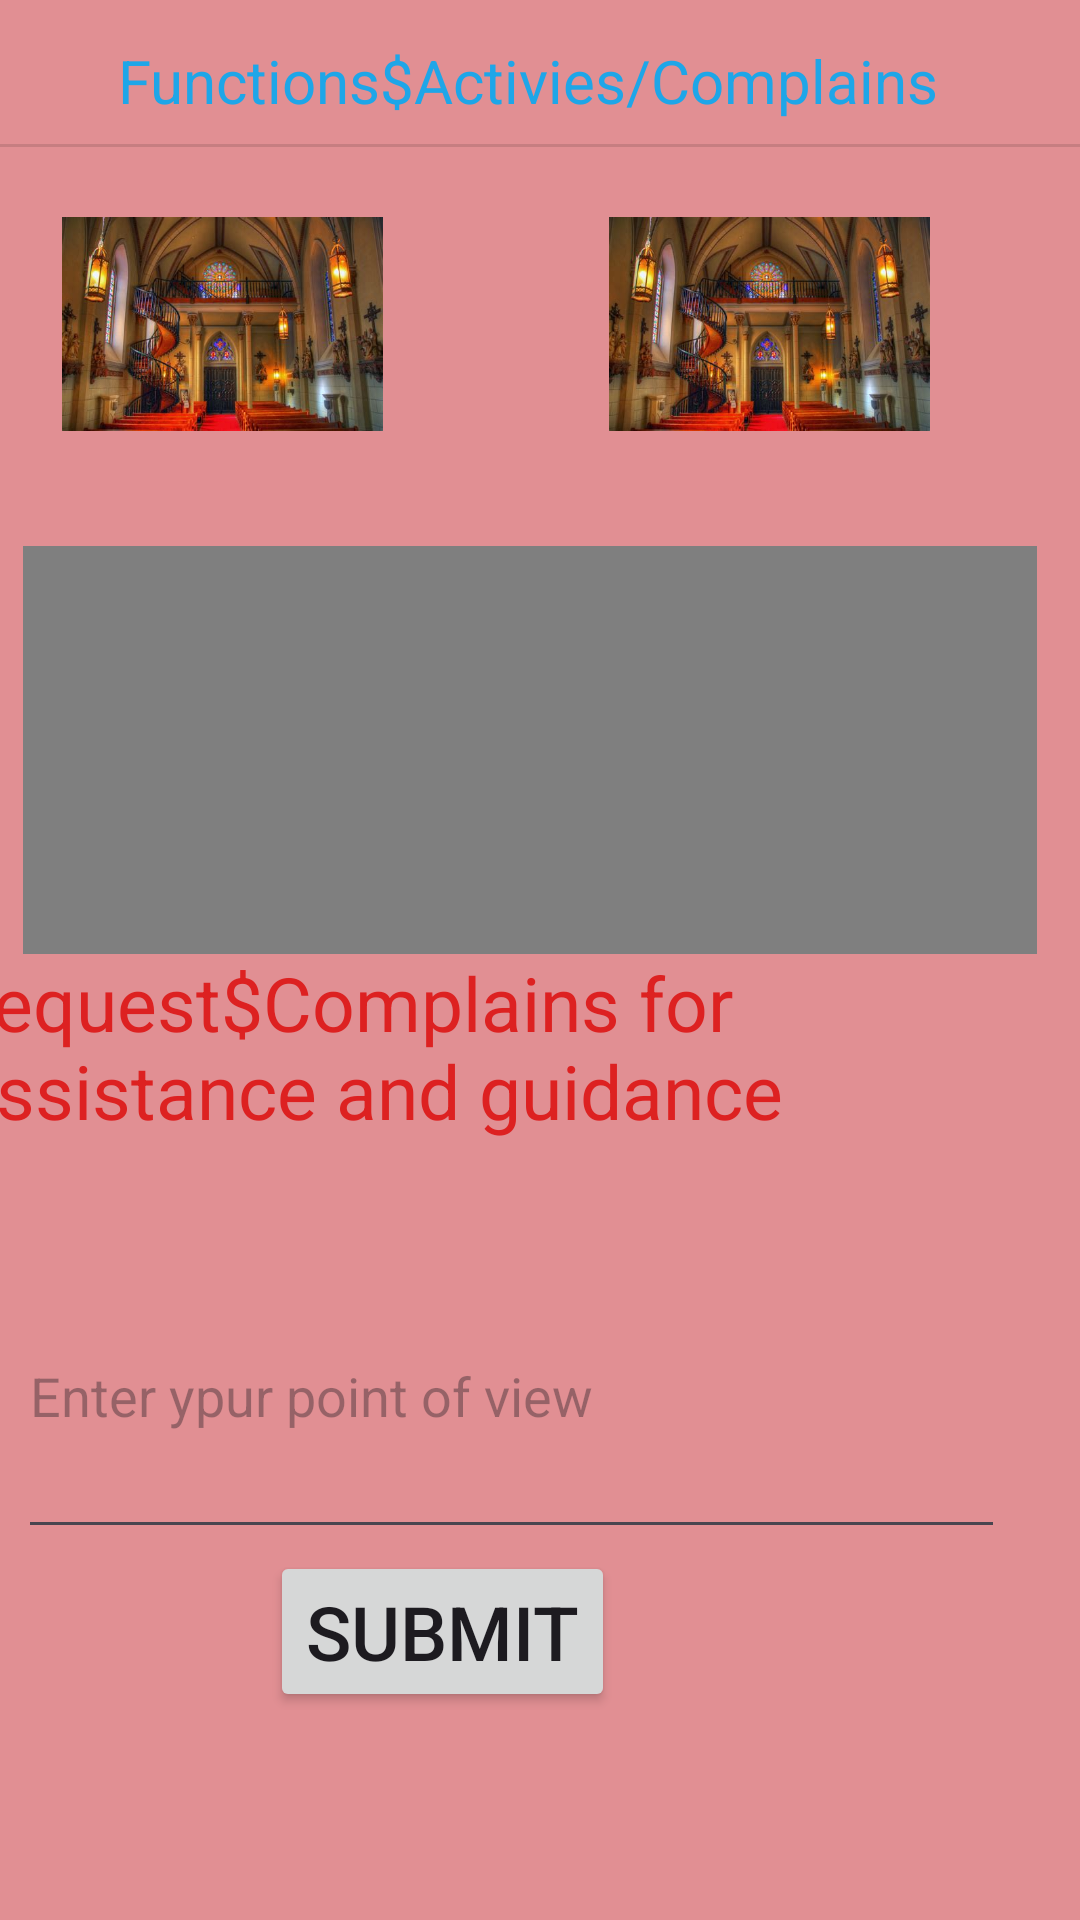

Here is an Android app screen rendered from its layout file. Give the layout XML and the strings, colors and styles it references.
<!-- AndroidManifest.xml: application theme Theme.KmlkApp -->
<!-- res/layout/activity_functions.xml -->
<?xml version="1.0" encoding="utf-8"?>
<androidx.constraintlayout.widget.ConstraintLayout xmlns:android="http://schemas.android.com/apk/res/android"
    xmlns:app="http://schemas.android.com/apk/res-auto"
    xmlns:tools="http://schemas.android.com/tools"
    android:layout_width="match_parent"
    android:layout_height="match_parent"
    android:background="#8ACA3939"
    tools:context=".FunctionsActivity">

    <TextView
        android:id="@+id/Func_page"
        android:layout_width="wrap_content"
        android:layout_height="wrap_content"
        android:text="Functions$Activies/Complains"
        android:textColor="#E103A9F4"
        android:textSize="20sp"
        app:layout_constraintBottom_toBottomOf="parent"
        app:layout_constraintEnd_toEndOf="parent"
        app:layout_constraintHorizontal_bias="0.456"
        app:layout_constraintStart_toStartOf="parent"
        app:layout_constraintTop_toTopOf="parent"
        app:layout_constraintVertical_bias="0.022" />

    <ImageView
        android:id="@+id/imageView4"
        android:layout_width="107dp"
        android:layout_height="102dp"
        app:layout_constraintBottom_toBottomOf="parent"
        app:layout_constraintEnd_toEndOf="parent"
        app:layout_constraintHorizontal_bias="0.802"
        app:layout_constraintStart_toStartOf="parent"
        app:layout_constraintTop_toTopOf="parent"
        app:layout_constraintVertical_bias="0.106"
        app:srcCompat="@drawable/church1" />

    <ImageView
        android:id="@+id/imageView1"
        android:layout_width="107dp"
        android:layout_height="102dp"
        app:layout_constraintBottom_toBottomOf="parent"
        app:layout_constraintEnd_toEndOf="parent"
        app:layout_constraintHorizontal_bias="0.082"
        app:layout_constraintStart_toStartOf="parent"
        app:layout_constraintTop_toTopOf="parent"
        app:layout_constraintVertical_bias="0.106"
        app:srcCompat="@drawable/church1" />

    <TextView
        android:id="@+id/textView4"
        android:layout_width="378dp"
        android:layout_height="63dp"
        android:text="Request$Complains for Assistance and guidance"
        android:textColor="#DD2121"
        android:textSize="25sp"
        app:layout_constraintBottom_toBottomOf="parent"
        app:layout_constraintEnd_toEndOf="parent"
        app:layout_constraintHorizontal_bias="1.0"
        app:layout_constraintStart_toStartOf="parent"
        app:layout_constraintTop_toTopOf="parent"
        app:layout_constraintVertical_bias="0.55" />

    <Button
        android:id="@+id/Btn_submitt"
        android:layout_width="wrap_content"
        android:layout_height="wrap_content"
        android:text="Submit"
        android:textSize="25sp"
        app:layout_constraintBottom_toBottomOf="parent"
        app:layout_constraintEnd_toEndOf="parent"
        app:layout_constraintHorizontal_bias="0.367"
        app:layout_constraintStart_toStartOf="parent"
        app:layout_constraintTop_toTopOf="parent"
        app:layout_constraintVertical_bias="0.882" />

    <View
        android:id="@+id/divider"
        android:layout_width="409dp"
        android:layout_height="1dp"
        android:background="?android:attr/listDivider"
        app:layout_constraintBottom_toBottomOf="parent"
        app:layout_constraintEnd_toEndOf="parent"
        app:layout_constraintHorizontal_bias="0.0"
        app:layout_constraintStart_toStartOf="parent"
        app:layout_constraintTop_toTopOf="parent"
        app:layout_constraintVertical_bias="0.075" />

    <VideoView
        android:id="@+id/videoView"
        android:layout_width="338dp"
        android:layout_height="136dp"
        app:layout_constraintBottom_toBottomOf="parent"
        app:layout_constraintEnd_toEndOf="parent"
        app:layout_constraintHorizontal_bias="0.342"
        app:layout_constraintStart_toStartOf="parent"
        app:layout_constraintTop_toTopOf="parent"
        app:layout_constraintVertical_bias="0.361" />

    <EditText
        android:id="@+id/editTextText"
        android:layout_width="329dp"
        android:layout_height="105dp"
        android:ems="10"
        android:hint="Enter ypur point of view"
        android:inputType="text"
        android:textColor="@color/black"
        app:layout_constraintBottom_toBottomOf="parent"
        app:layout_constraintEnd_toEndOf="parent"
        app:layout_constraintHorizontal_bias="0.195"
        app:layout_constraintStart_toStartOf="parent"
        app:layout_constraintTop_toTopOf="parent"
        app:layout_constraintVertical_bias="0.769" />

</androidx.constraintlayout.widget.ConstraintLayout>
<!-- resources referenced by this layout -->
<resources>
  <!-- drawable church1: jpeg bitmap (drawable, 33855 bytes) -->
  <style name="Theme.KmlkApp" parent="Base.Theme.KmlkApp" />
  <style name="Base.Theme.KmlkApp" parent="Theme.Material3.DayNight.NoActionBar">
          
          
      </style>
  <!-- not gathered from this repository: default colours our renderer supplied (Android Studio template values) -->
  <color name="black">#FF000000</color>
</resources>
